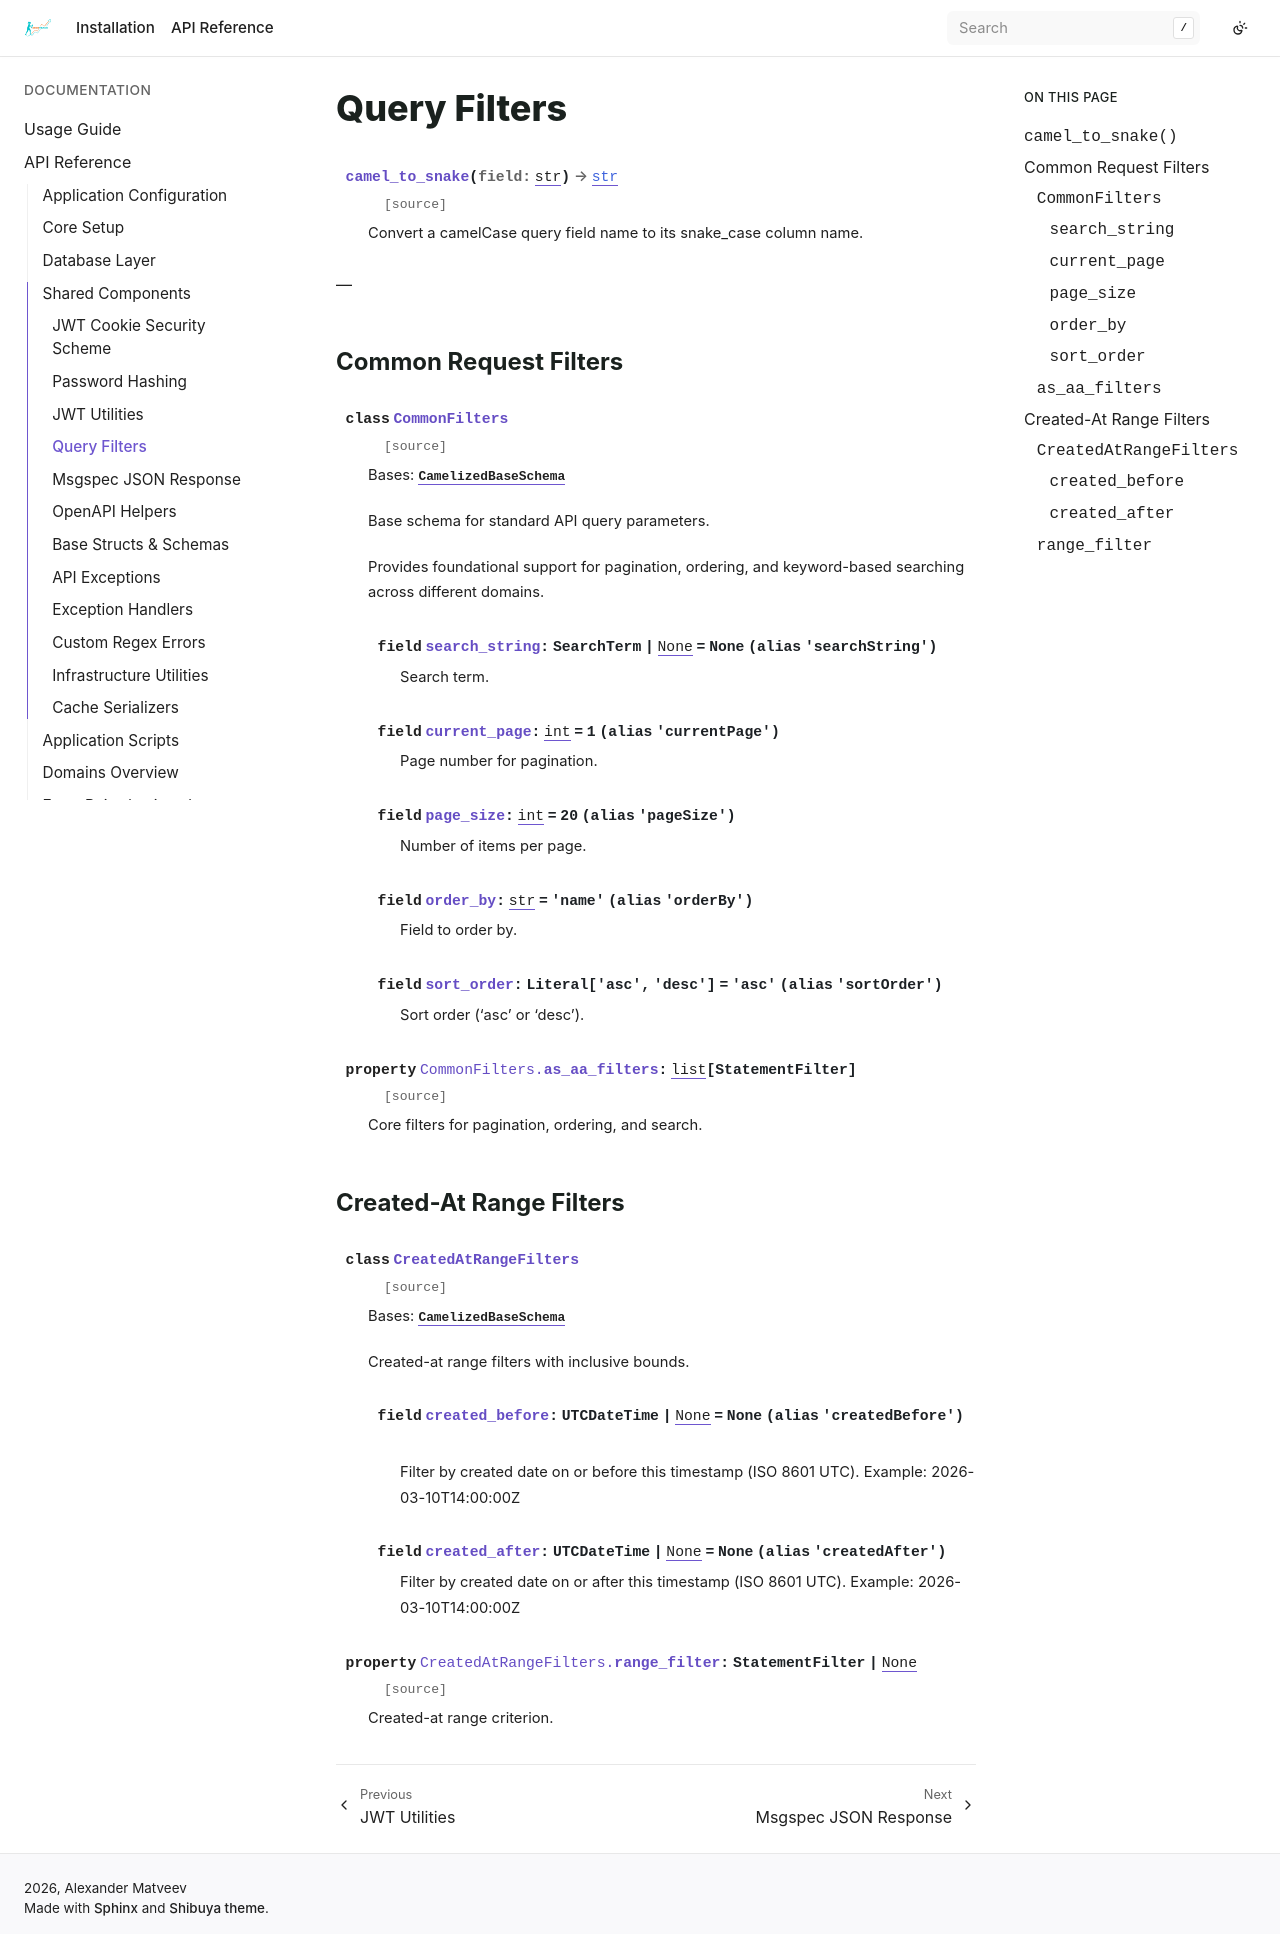

repository: bizoxe/iron-track · page: api/lib/filters.html · generator: sphinx

Query Filters
=============

.. autofunction:: app.lib.filters.camel_to_snake

---

Common Request Filters
----------------------

.. autopydantic_model:: app.lib.filters.CommonFilters
   :field-show-constraints: false
   :exclude-members: search_fields, model_post_init, as_aa_filters

.. autoproperty:: app.lib.filters.CommonFilters.as_aa_filters

Created-At Range Filters
------------------------

.. autopydantic_model:: app.lib.filters.CreatedAtRangeFilters
   :field-show-constraints: false
   :exclude-members: range_field_name, range_filter, build_user_exercise_filters

.. autoproperty:: app.lib.filters.CreatedAtRangeFilters.range_filter
